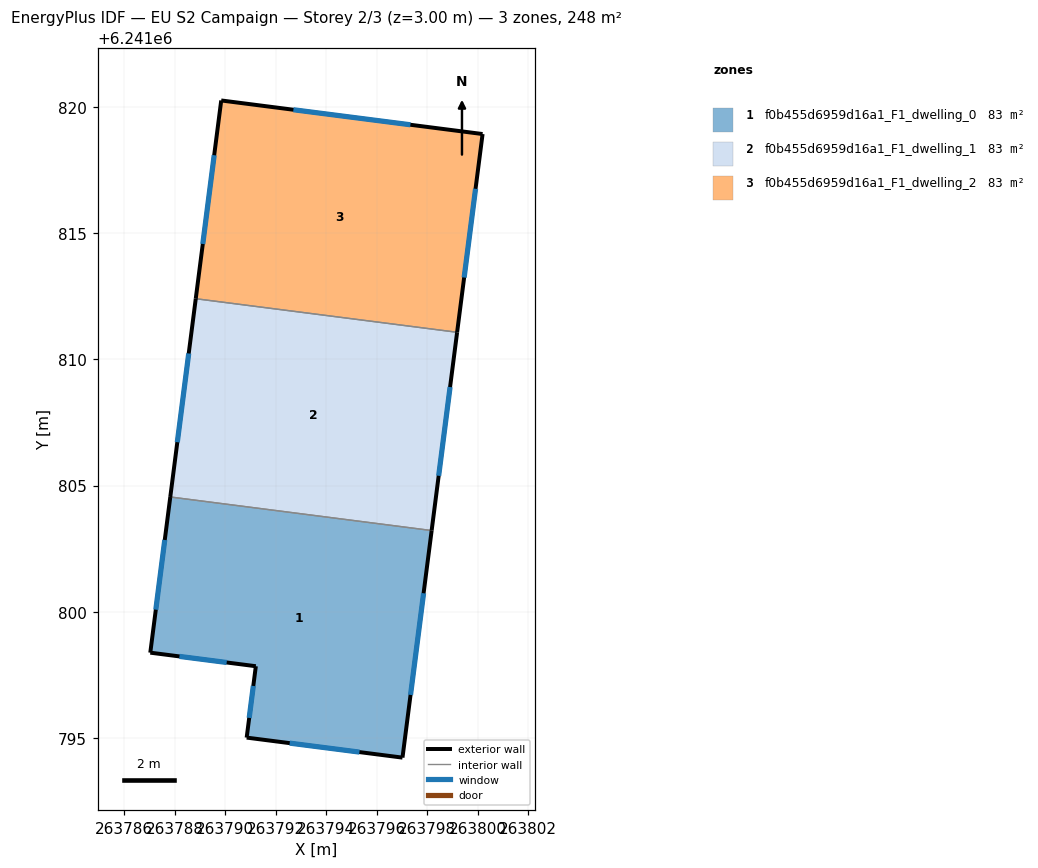
=== STOREY PLAN SPEC (per zone: floor XY polygon, exterior-wall plan segments, windows/doors) ===
zone 1: f0b455d6959d16a1_F1_dwelling_0  (82.7 m²)
  floor: (263798.17, 6241803.22) (263797.02, 6241794.22) (263790.84, 6241795.02) (263791.21, 6241797.84) (263787.03, 6241798.38) (263787.82, 6241804.55)
  exterior wall: (263787.03, 6241798.38) – (263791.21, 6241797.84)  [4.2 m]
    window: (263788.18, 6241798.23) – (263790.05, 6241797.99)  [2.5 m²]
  exterior wall: (263787.82, 6241804.55) – (263787.03, 6241798.38)  [6.2 m]
    window: (263787.60, 6241802.85) – (263787.25, 6241800.09)  [3.7 m²]
  exterior wall: (263797.02, 6241794.22) – (263798.17, 6241803.22)  [9.1 m]
    window: (263797.34, 6241796.71) – (263797.85, 6241800.74)  [5.5 m²]
  exterior wall: (263790.84, 6241795.02) – (263797.02, 6241794.22)  [6.2 m]
    window: (263792.55, 6241794.80) – (263795.31, 6241794.44)  [3.7 m²]
  exterior wall: (263791.21, 6241797.84) – (263790.84, 6241795.02)  [2.9 m]
    window: (263791.11, 6241797.06) – (263790.95, 6241795.80)  [1.7 m²]
  interior walls: 1
zone 2: f0b455d6959d16a1_F1_dwelling_1  (82.7 m²)
  floor: (263799.18, 6241811.07) (263798.17, 6241803.22) (263787.82, 6241804.55) (263788.83, 6241812.40)
  exterior wall: (263798.17, 6241803.22) – (263799.18, 6241811.07)  [7.9 m]
    window: (263798.45, 6241805.39) – (263798.90, 6241808.90)  [4.8 m²]
  exterior wall: (263788.83, 6241812.40) – (263787.82, 6241804.55)  [7.9 m]
    window: (263788.55, 6241810.23) – (263788.10, 6241806.72)  [4.8 m²]
  interior walls: 2
zone 3: f0b455d6959d16a1_F1_dwelling_2  (82.7 m²)
  floor: (263800.19, 6241818.93) (263799.18, 6241811.07) (263788.83, 6241812.40) (263789.84, 6241820.26)
  exterior wall: (263800.19, 6241818.93) – (263789.84, 6241820.26)  [10.4 m]
    window: (263797.33, 6241819.30) – (263792.70, 6241819.89)  [6.3 m²]
  exterior wall: (263799.18, 6241811.07) – (263800.19, 6241818.93)  [7.9 m]
    window: (263799.46, 6241813.24) – (263799.91, 6241816.76)  [4.8 m²]
  exterior wall: (263789.84, 6241820.26) – (263788.83, 6241812.40)  [7.9 m]
    window: (263789.56, 6241818.09) – (263789.11, 6241814.57)  [4.8 m²]
  interior walls: 1

=== DERIVED (storey summary) ===
Building: EU S2 Campaign
Storey: 2 of 3  (floor level z = 3.00 m)
Storey gross floor area: 248.0 m²
Zones on this storey: 3
  - f0b455d6959d16a1_F1_dwelling_0: floor 82.7 m²; exterior wall 28.6 m (85.7 m²); 5 window(s) 17.2 m²; WWR 20.0%
  - f0b455d6959d16a1_F1_dwelling_1: floor 82.7 m²; exterior wall 15.8 m (47.5 m²); 2 window(s) 9.5 m²; WWR 20.0%
  - f0b455d6959d16a1_F1_dwelling_2: floor 82.7 m²; exterior wall 26.3 m (78.8 m²); 3 window(s) 15.8 m²; WWR 20.0%
Zone adjacency (shared interzone walls):
  - f0b455d6959d16a1_F1_dwelling_0 ↔ f0b455d6959d16a1_F1_dwelling_1
  - f0b455d6959d16a1_F1_dwelling_1 ↔ f0b455d6959d16a1_F1_dwelling_2